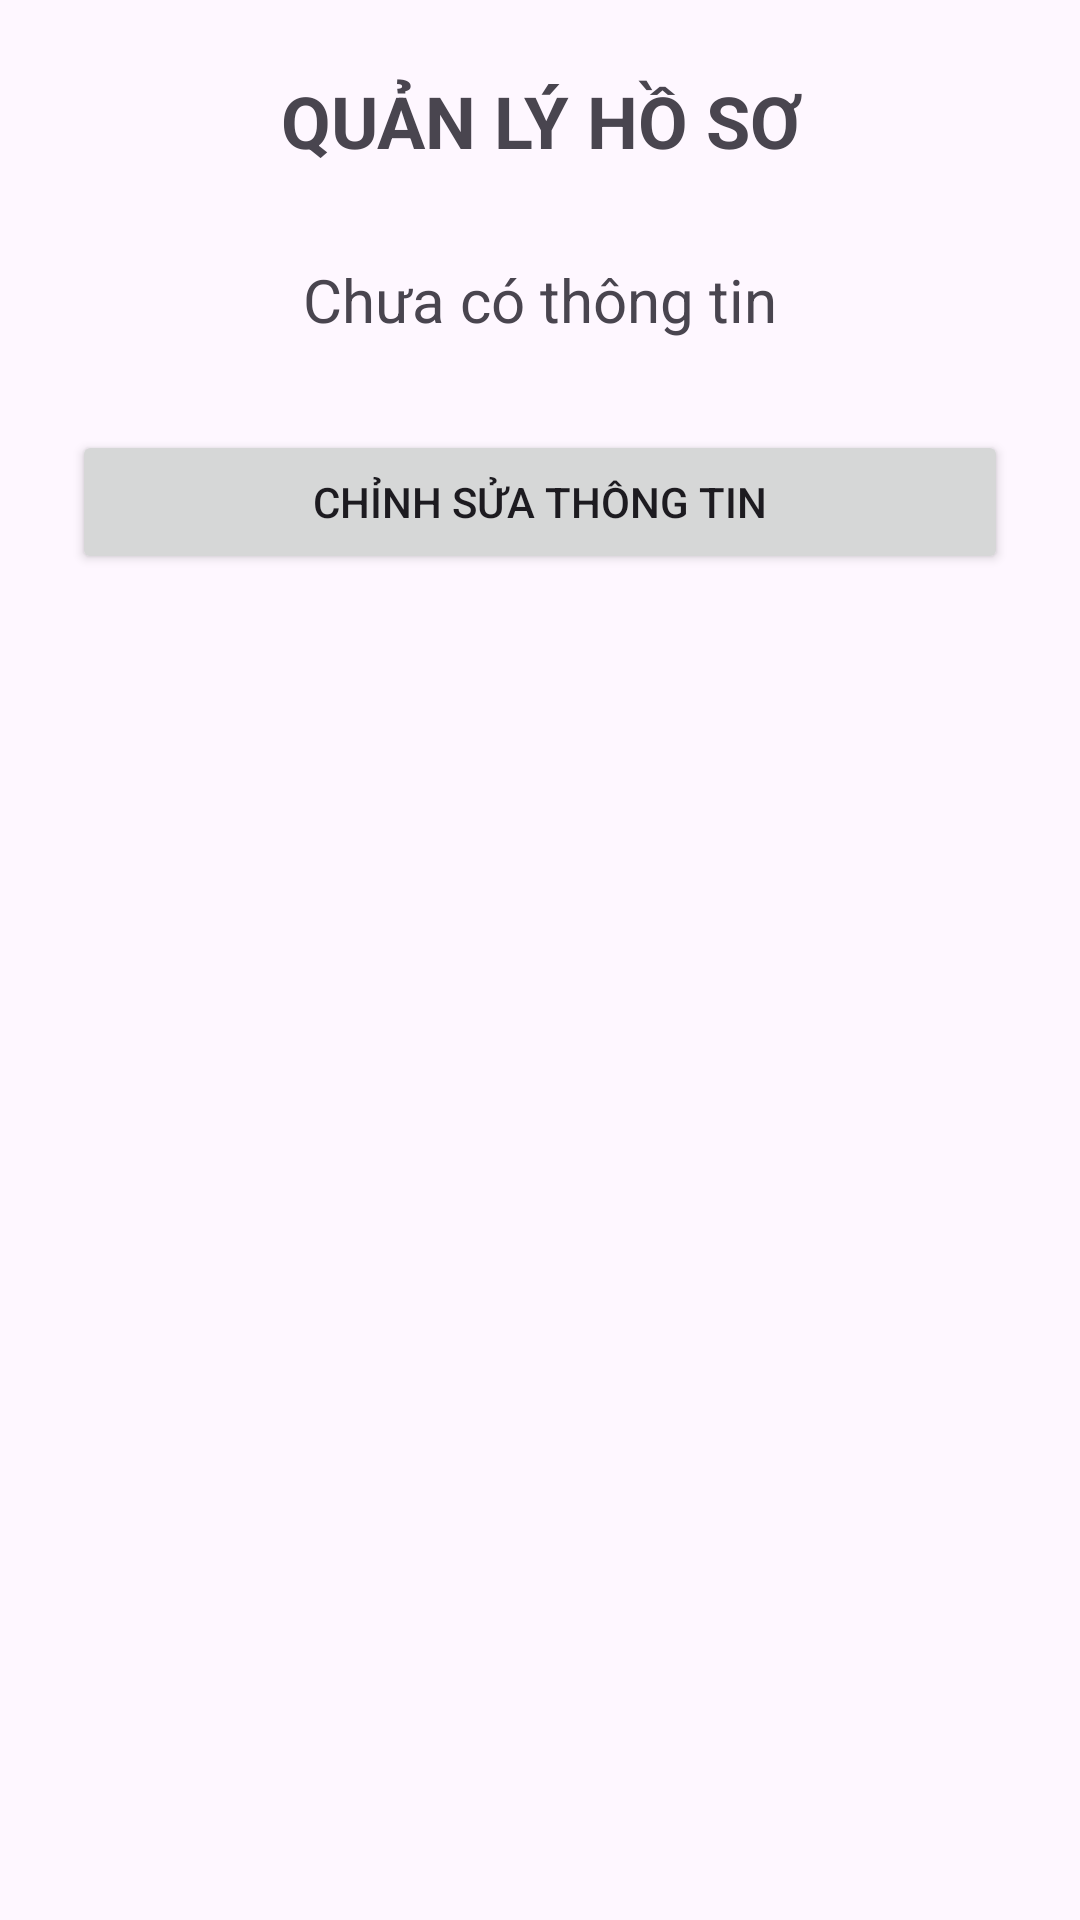

Android layout source for this screen:
<!-- AndroidManifest.xml: application theme Theme.Lec_BT4 -->
<!-- res/layout/activity_main.xml -->
<?xml version="1.0" encoding="utf-8"?>
<LinearLayout xmlns:android="http://schemas.android.com/apk/res/android"
    android:layout_width="match_parent"
    android:layout_height="match_parent"
    android:orientation="vertical"
    android:padding="24dp">

    <TextView
        android:id="@+id/tvTieuDe"
        android:layout_width="match_parent"
        android:layout_height="wrap_content"
        android:text="QUẢN LÝ HỒ SƠ"
        android:textSize="24sp"
        android:textStyle="bold"
        android:gravity="center"
        android:layout_marginBottom="30dp"/>

    <TextView
        android:id="@+id/tvHoTen"
        android:layout_width="match_parent"
        android:layout_height="wrap_content"
        android:text="Chưa có thông tin"
        android:textSize="20sp"
        android:gravity="center"
        android:layout_marginBottom="30dp"/>

    <Button
        android:id="@+id/btnChinhSua"
        android:layout_width="match_parent"
        android:layout_height="wrap_content"
        android:text="Chỉnh sửa thông tin"/>

</LinearLayout>
<!-- resources referenced by this layout -->
<resources>
  <style name="Theme.Lec_BT4" parent="Base.Theme.Lec_BT4" />
  <style name="Base.Theme.Lec_BT4" parent="Theme.Material3.DayNight.NoActionBar">
          
          
      </style>
</resources>
